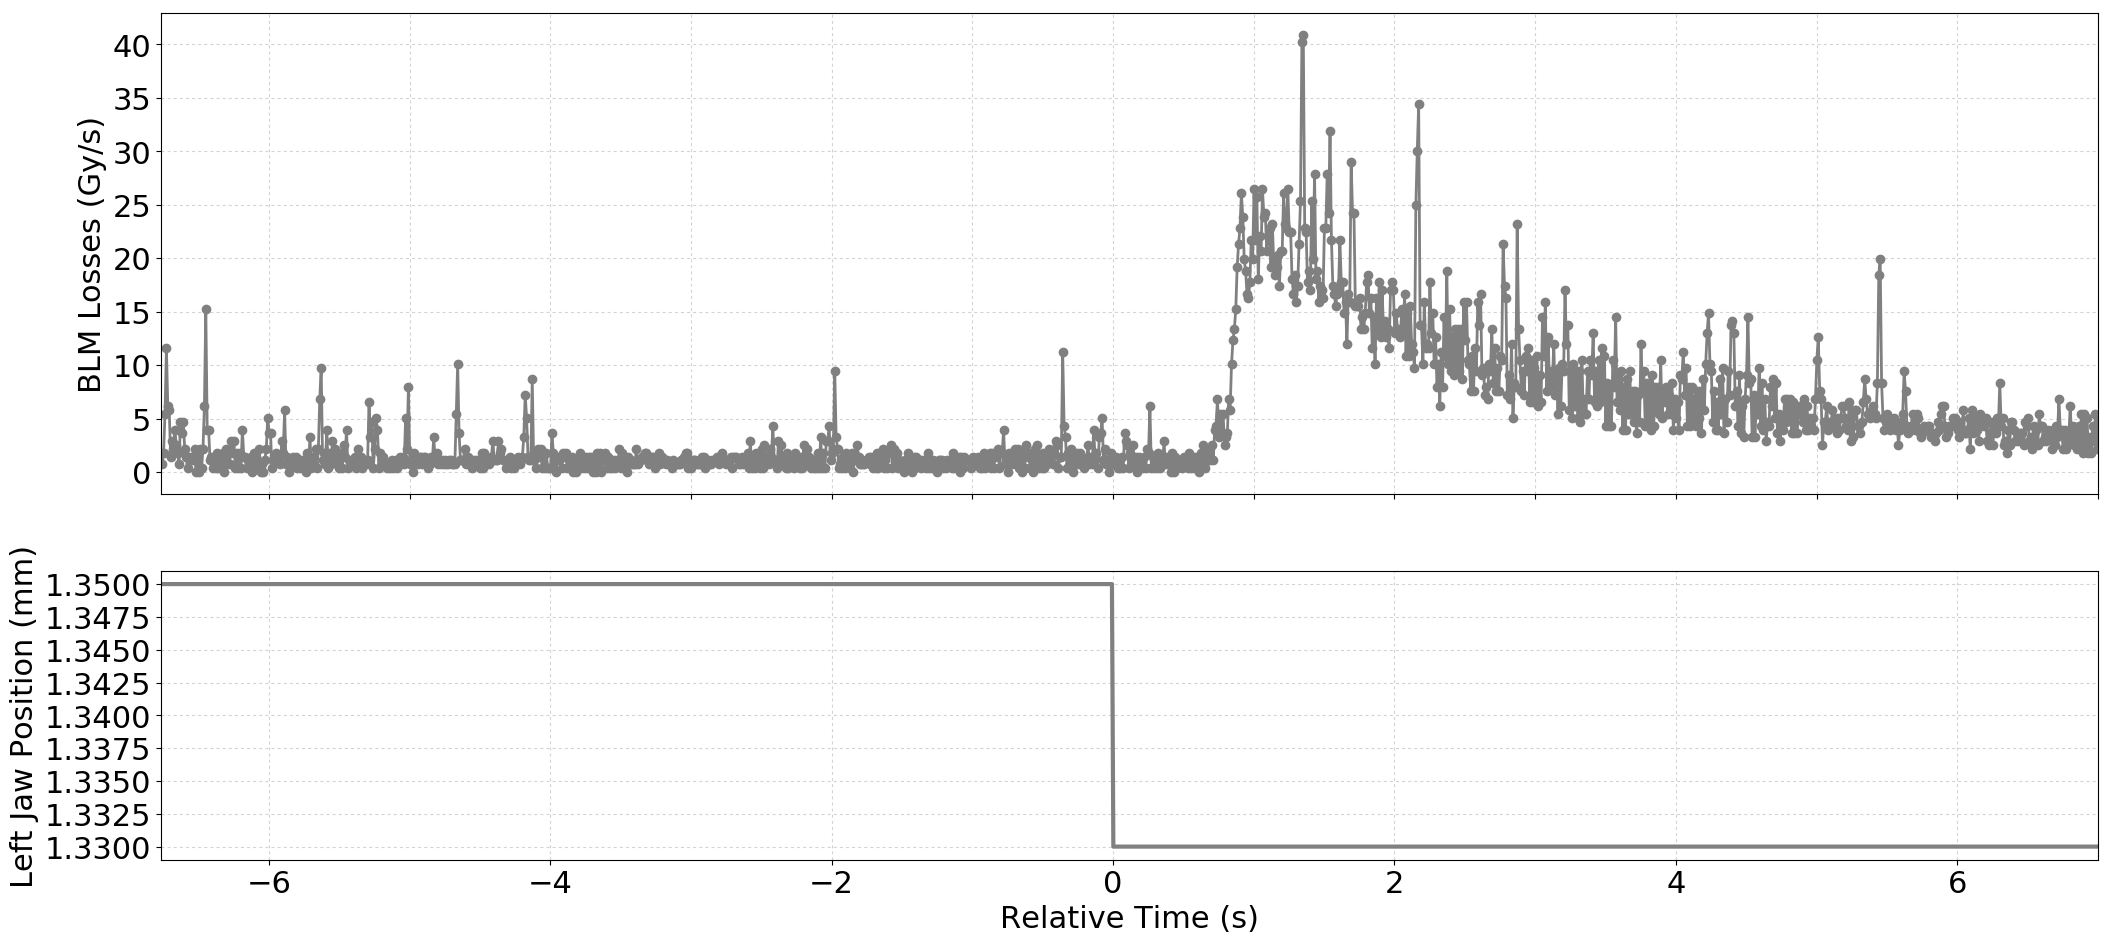

The table this chart was drawn from, first rows:
Timestamp, position, BLMTI.06R7.B2I10_TCP.C6R7.B2
1494680006960, 1.35, 1.81e-06
1494680006970, 1.35, 7.240000000000001e-07
1494680006980, 1.35, 1.81e-06
1494680006990, 1.35, 5.43e-06
1494680007000, 1.35, 1.1584000000000001e-05
1494680007010, 1.35, 6.154e-06
1494680007020, 1.35, 5.792000000000001e-06
1494680007030, 1.35, 1.4480000000000002e-06
1494680007040, 1.35, 2.8960000000000003e-06
1494680007050, 1.35, 2.1719999999999997e-06
1494680007060, 1.35, 3.982e-06
1494680007070, 1.35, 2.5340000000000002e-06
1494680007080, 1.35, 1.81e-06
1494680007090, 1.35, 7.240000000000001e-07
1494680007100, 1.35, 4.706e-06
1494680007110, 1.35, 3.62e-06
1494680007120, 1.35, 4.706e-06
1494680007130, 1.35, 2.1719999999999997e-06
1494680007140, 1.35, 1.4480000000000002e-06
1494680007150, 1.35, 3.6200000000000004e-07
1494680007160, 1.35, 1.4480000000000002e-06
1494680007170, 1.35, 1.0859999999999999e-06
1494680007180, 1.35, 1.4480000000000002e-06
1494680007190, 1.35, 1.0859999999999999e-06
1494680007200, 1.35, 2.1719999999999997e-06
1494680007210, 1.35, 0.0
1494680007220, 1.35, 1.4480000000000002e-06
1494680007230, 1.35, 0.0
1494680007240, 1.35, 2.1719999999999997e-06
1494680007250, 1.35, 3.6200000000000004e-07
1494680007260, 1.35, 2.1719999999999997e-06
1494680007270, 1.35, 6.154e-06
1494680007280, 1.35, 1.5204e-05
1494680007290, 1.35, 3.982e-06
1494680007300, 1.35, 3.982e-06
1494680007310, 1.35, 1.0859999999999999e-06
1494680007320, 1.35, 1.4480000000000002e-06
1494680007330, 1.35, 3.6200000000000004e-07
1494680007340, 1.35, 1.0859999999999999e-06
1494680007350, 1.35, 3.6200000000000004e-07
1494680007360, 1.35, 1.81e-06
1494680007370, 1.35, 3.6200000000000004e-07
1494680007380, 1.35, 1.0859999999999999e-06
1494680007390, 1.35, 3.6200000000000004e-07
1494680007400, 1.35, 1.81e-06
1494680007410, 1.35, 0.0
1494680007420, 1.35, 2.1719999999999997e-06
1494680007430, 1.35, 7.240000000000001e-07
1494680007440, 1.35, 1.81e-06
1494680007450, 1.35, 7.240000000000001e-07
1494680007460, 1.35, 2.8960000000000003e-06
1494680007470, 1.35, 1.81e-06
1494680007480, 1.35, 2.8960000000000003e-06
1494680007490, 1.35, 3.6200000000000004e-07
1494680007500, 1.35, 1.81e-06
1494680007510, 1.35, 3.6200000000000004e-07
1494680007520, 1.35, 1.81e-06
1494680007530, 1.35, 3.6200000000000004e-07
1494680007540, 1.35, 3.982e-06
1494680007550, 1.35, 1.4480000000000002e-06
... 1,318 more rows
